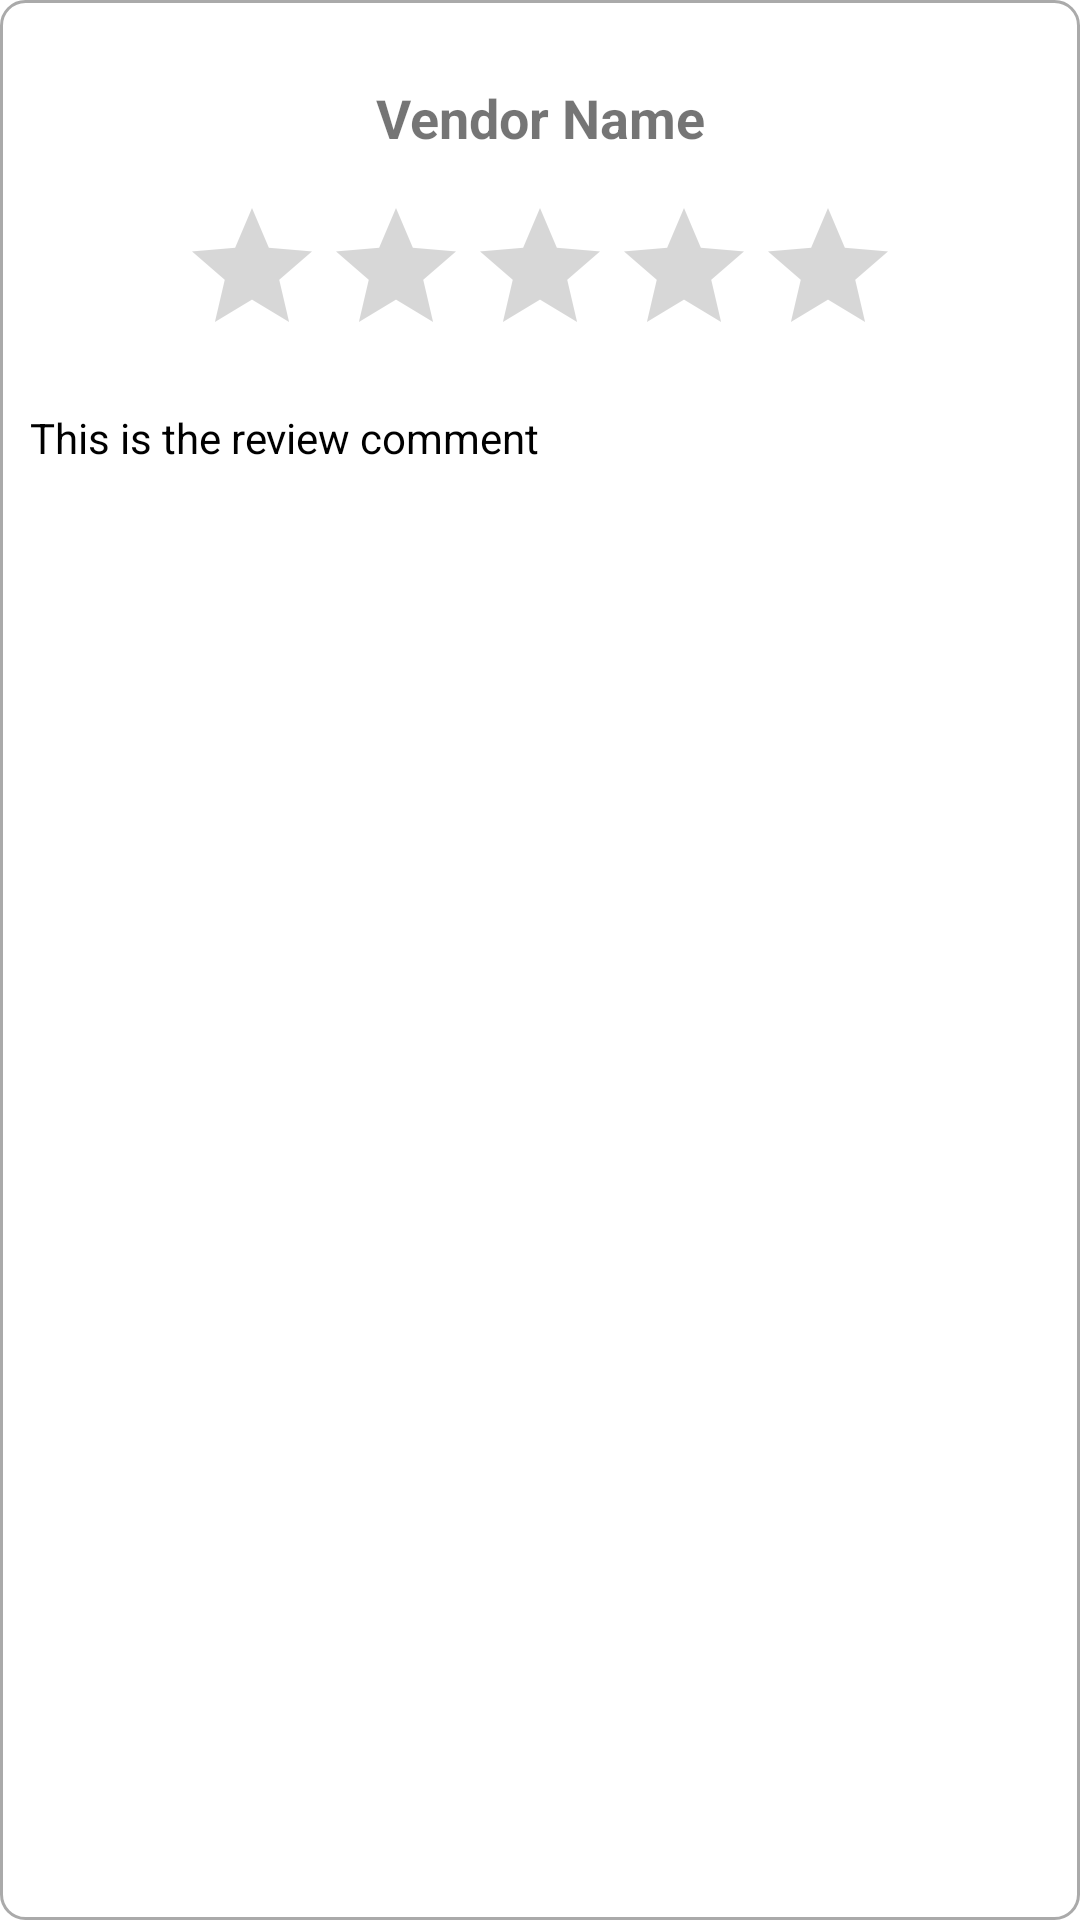

The Android layout XML behind this screen, and the referenced resources:
<!-- AndroidManifest.xml: application theme Theme.VendiCore -->
<!-- res/layout/review_item.xml -->
<?xml version="1.0" encoding="utf-8"?>
<androidx.constraintlayout.widget.ConstraintLayout xmlns:android="http://schemas.android.com/apk/res/android"
    xmlns:app="http://schemas.android.com/apk/res-auto"
    xmlns:tools="http://schemas.android.com/tools"
    android:layout_width="match_parent"
    android:layout_height="wrap_content"
    android:orientation="vertical"
    android:padding="10dp"
    android:background="@drawable/rounded_rect"
    android:layout_margin="8dp">

    <TextView
        android:id="@+id/reviewVendorName"
        android:layout_width="wrap_content"
        android:layout_height="wrap_content"
        android:layout_marginTop="17dp"
        android:paddingBottom="4dp"
        android:text="Vendor Name"
        android:textSize="18sp"
        android:textStyle="bold"
        app:layout_constraintEnd_toEndOf="parent"
        app:layout_constraintStart_toStartOf="parent"
        app:layout_constraintTop_toTopOf="parent" />

    <RatingBar
        android:id="@+id/reviewRatingBar"
        android:layout_width="wrap_content"
        android:layout_height="wrap_content"
        android:layout_gravity="start"
        android:layout_marginTop="10dp"
        android:isIndicator="true"
        android:numStars="5"
        android:stepSize="1.0"
        app:layout_constraintEnd_toEndOf="parent"
        app:layout_constraintStart_toStartOf="parent"
        app:layout_constraintTop_toBottomOf="@+id/reviewVendorName" />

    <TextView
        android:id="@+id/reviewComment"
        android:layout_width="match_parent"
        android:layout_height="wrap_content"
        android:layout_marginTop="10dp"
        android:layout_marginEnd="15dp"
        android:paddingTop="4dp"
        android:paddingBottom="8dp"
        android:text="This is the review comment"
        android:textColor="@android:color/black"
        app:layout_constraintEnd_toEndOf="parent"
        app:layout_constraintStart_toStartOf="parent"
        app:layout_constraintTop_toBottomOf="@+id/reviewRatingBar" />

    <TextView
        android:id="@+id/reviewDate"
        android:layout_width="wrap_content"
        android:layout_height="wrap_content"
        android:layout_marginStart="24dp"
        android:layout_marginTop="10dp"
        android:layout_marginEnd="250dp"
        android:textColor="@android:color/darker_gray"
        android:textSize="12sp"
        app:layout_constraintEnd_toEndOf="parent"
        app:layout_constraintStart_toStartOf="parent"
        app:layout_constraintTop_toBottomOf="@+id/reviewComment" />

</androidx.constraintlayout.widget.ConstraintLayout>
<!-- resources referenced by this layout -->
<resources>
  <!-- drawable rounded_rect (drawable) -->
  <shape xmlns:android="http://schemas.android.com/apk/res/android">
      <solid android:color="@android:color/white" />
      <corners android:radius="8dp" />
      <stroke android:width="1dp" android:color="@android:color/darker_gray" />
      
      <size android:height="30dp" android:width="70dp"/> 
  </shape>
  <style name="Theme.VendiCore" parent="Theme.MaterialComponents.DayNight.DarkActionBar">
          
          <item name="colorPrimary">@color/primaryColor</item> 
          <item name="colorPrimaryVariant">@color/primaryDarkColor</item> 
          <item name="colorOnPrimary">@color/white</item> 
          
          <item name="colorSecondary">@color/accentColor</item> 
          <item name="colorSecondaryVariant">@color/primaryLightColor</item> 
          <item name="colorOnSecondary">@color/black</item> 
          
          <item name="android:statusBarColor">?attr/colorPrimaryVariant</item>
          
      </style>
  <color name="primaryColor">#8E44AD</color>
  <color name="primaryDarkColor">#6C3483</color>
  <color name="white">#F5F7F8</color>
  <color name="accentColor">#BB8FCE</color>
  <color name="primaryLightColor">#DCC6E0</color>
  <color name="black">#000000</color>
</resources>
